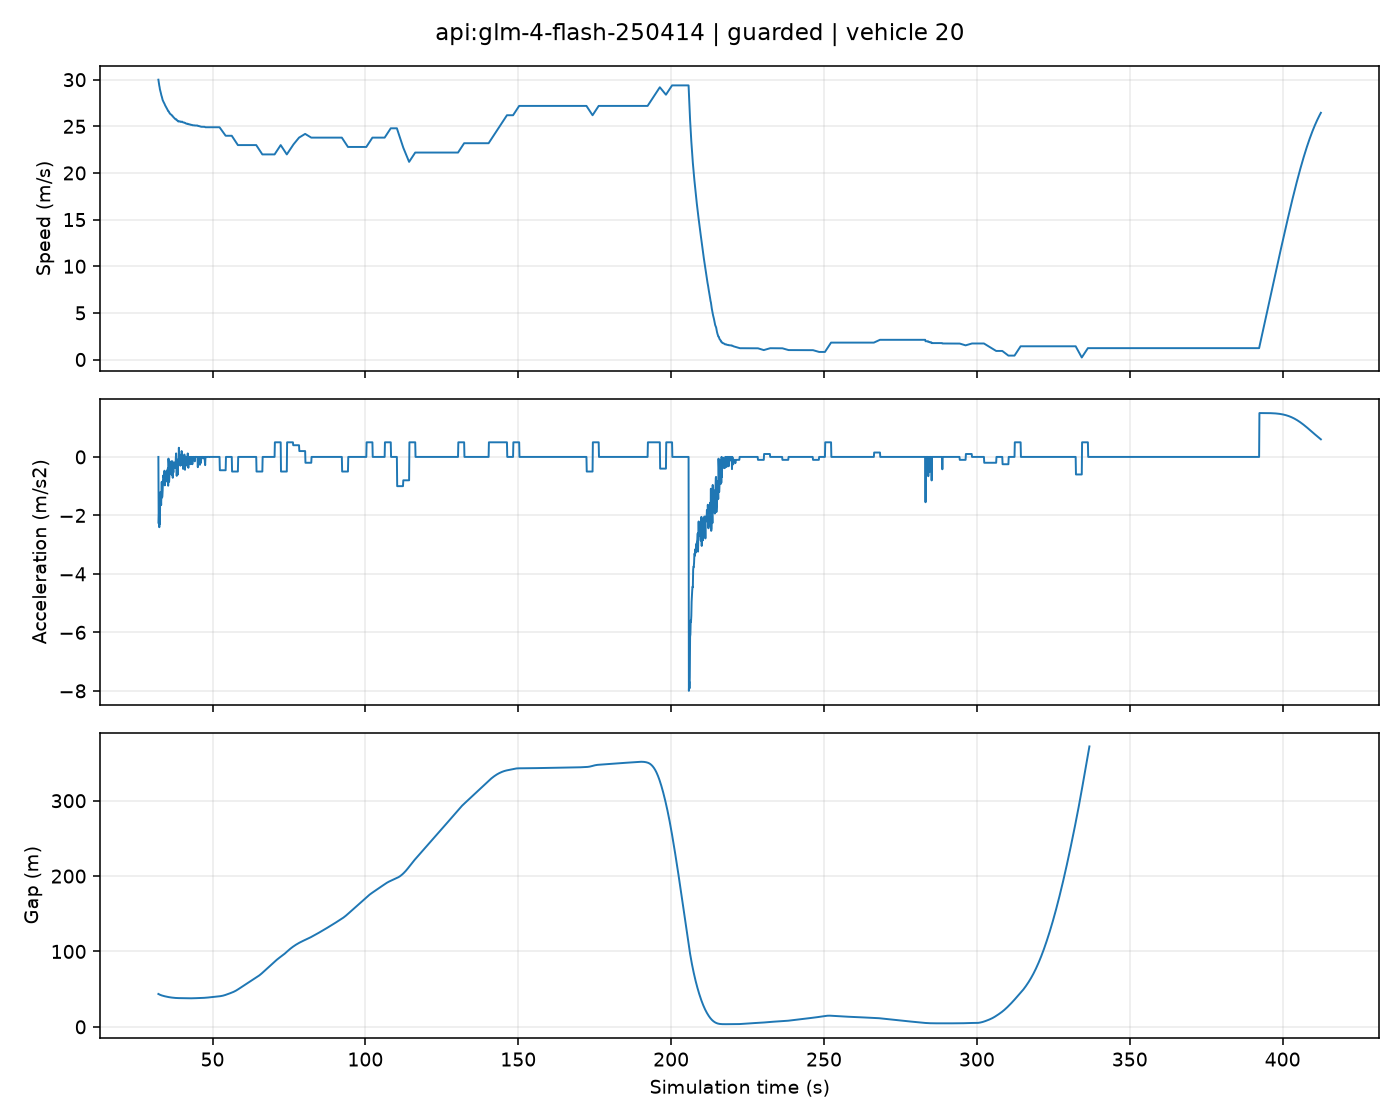

Values plotted in this chart, from the file beside it:
t, position, speed, acceleration, gap
32.3, 0.0, 30.0, 0.0, 43.64
32.4, 2.989, 29.77, -2.275, 43.4
32.5, 5.956, 29.58, -1.898, 43.18
32.6, 8.903, 29.34, -2.404, 42.97
32.7, 11.83, 29.2, -1.436, 42.77
32.8, 14.74, 28.97, -2.289, 42.59
32.9, 17.63, 28.85, -1.212, 42.41
33.0, 20.51, 28.72, -1.332, 42.25
33.1, 23.37, 28.58, -1.338, 42.09
33.2, 26.22, 28.42, -1.647, 41.94
33.3, 29.06, 28.29, -1.264, 41.8
33.4, 31.88, 28.21, -0.8504, 41.67
33.5, 34.7, 28.07, -1.392, 41.54
33.6, 37.5, 27.93, -1.348, 41.42
33.7, 40.28, 27.82, -1.134, 41.3
33.8, 43.06, 27.74, -0.8055, 41.19
33.9, 45.83, 27.67, -0.6354, 41.08
34.0, 48.6, 27.6, -0.697, 40.97
34.1, 51.35, 27.54, -0.6411, 40.86
34.2, 54.1, 27.46, -0.7813, 40.76
34.3, 56.85, 27.42, -0.4717, 40.65
34.4, 59.58, 27.32, -0.973, 40.55
34.5, 62.31, 27.26, -0.623, 40.45
34.6, 65.03, 27.2, -0.5859, 40.35
34.7, 67.75, 27.15, -0.5139, 40.26
34.8, 70.46, 27.06, -0.842, 40.17
34.9, 73.17, 27.01, -0.5599, 40.08
35.0, 75.86, 26.94, -0.6558, 39.99
35.1, 78.55, 26.89, -0.4637, 39.91
35.2, 81.24, 26.83, -0.5897, 39.82
35.3, 83.92, 26.76, -0.7363, 39.74
35.4, 86.59, 26.72, -0.3944, 39.65
35.5, 89.26, 26.62, -0.985, 39.57
35.6, 91.92, 26.62, -0.05739, 39.5
35.7, 94.58, 26.59, -0.236, 39.42
35.8, 97.24, 26.51, -0.8521, 39.35
35.9, 99.89, 26.44, -0.68, 39.28
36.0, 102.5, 26.41, -0.2655, 39.22
36.1, 105.2, 26.35, -0.5882, 39.16
36.2, 107.8, 26.32, -0.375, 39.1
36.3, 110.4, 26.29, -0.2445, 39.05
36.4, 113.1, 26.26, -0.3232, 38.99
36.5, 115.7, 26.25, -0.1503, 38.94
36.6, 118.3, 26.23, -0.1781, 38.88
36.7, 120.9, 26.17, -0.6248, 38.83
36.8, 123.5, 26.15, -0.156, 38.77
36.9, 126.2, 26.13, -0.1491, 38.72
37.0, 128.8, 26.06, -0.714, 38.68
37.1, 131.4, 26.03, -0.3622, 38.63
37.2, 134, 25.97, -0.5307, 38.59
37.3, 136.6, 25.95, -0.2593, 38.55
37.4, 139.2, 25.91, -0.3655, 38.52
37.5, 141.8, 25.89, -0.1894, 38.48
37.6, 144.3, 25.86, -0.3686, 38.44
37.7, 146.9, 25.82, -0.3804, 38.4
37.8, 149.5, 25.79, -0.2915, 38.37
37.9, 152.1, 25.76, -0.331, 38.33
38.0, 154.7, 25.75, -0.03722, 38.3
38.1, 157.2, 25.76, 0.1199, 38.27
38.2, 159.8, 25.74, -0.2757, 38.24
... 3,743 more rows
